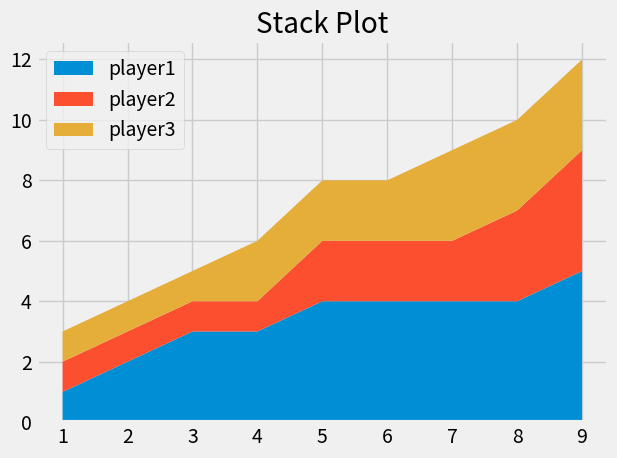

The script that saved this image:
from matplotlib import pyplot as plt

plt.style.use("fivethirtyeight")

minutes = [1, 2, 3, 4, 5, 6, 7, 8, 9]

player1 = [1, 2, 3, 3, 4, 4, 4, 4, 5]
player2 = [1, 1, 1, 1, 2, 2, 2, 3, 4]
player3 = [1, 1, 1, 2, 2, 2, 3, 3, 3]

labels = ["player1", "player2", "player3"]

plt.stackplot(minutes, player1, player2, player3, labels=labels)

plt.legend(loc="upper left")

plt.title("Stack Plot")
plt.tight_layout()
plt.show() 